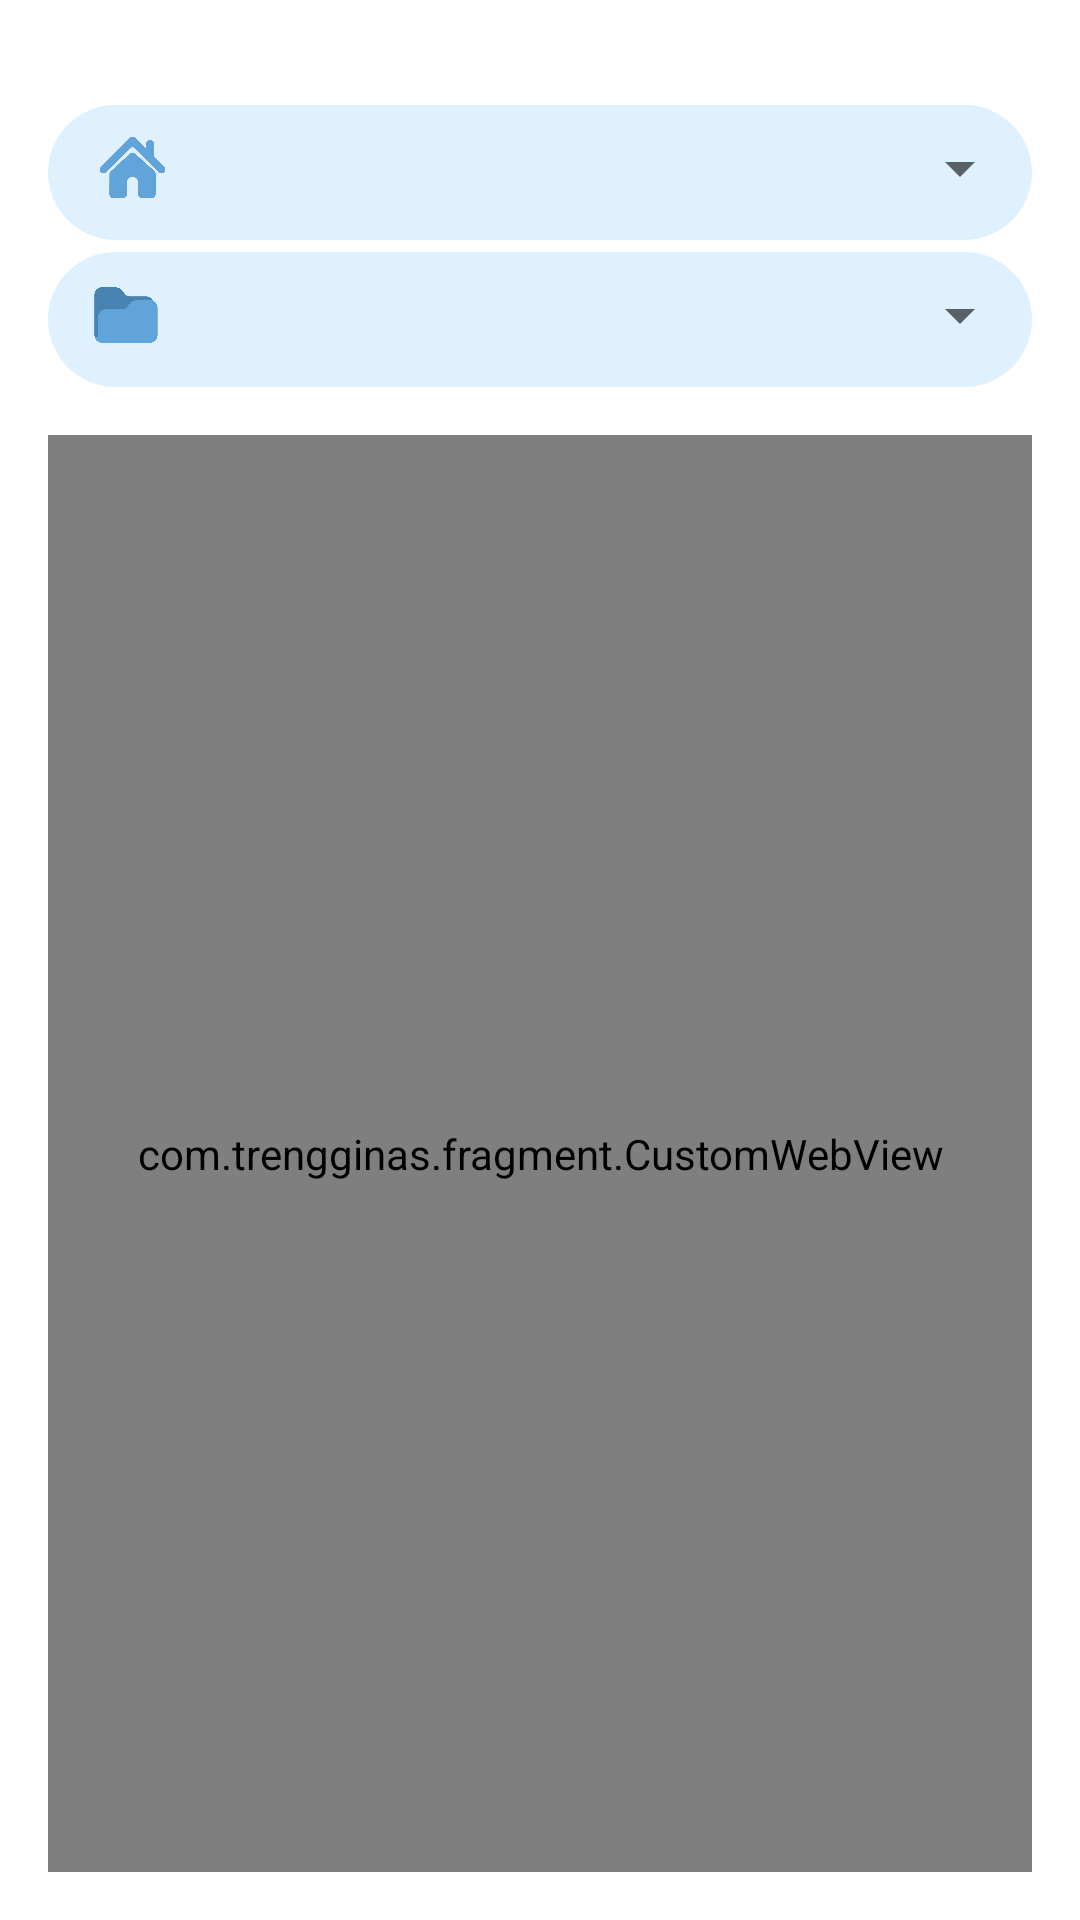

Layout XML and referenced resources for this Android screen:
<!-- AndroidManifest.xml: application theme Theme.Design.Light.NoActionBar -->
<!-- res/layout/fragment_sls.xml -->
<?xml version="1.0" encoding="utf-8"?>
<LinearLayout xmlns:android="http://schemas.android.com/apk/res/android"
    android:layout_width="match_parent"
    android:layout_height="match_parent"
    android:orientation="vertical"
    android:padding="16dp"
    android:background="@color/white">

    <RelativeLayout
        android:layout_width="match_parent"
        android:layout_height="wrap_content"
        android:paddingBottom="0dp"
        android:background="@drawable/full_rounded"
        android:layout_marginTop="16dp">

        <ImageView
            android:id="@+id/icon_kec"
            android:layout_width="36dp"
            android:layout_height="36dp"
            android:src="@drawable/ic_kecamatan"
            android:layout_centerVertical="true"
            android:layout_marginLeft="10dp"/>

        <Spinner
            android:id="@+id/spinner_kec"
            android:layout_width="0dp"
            android:layout_height="48dp"
            android:layout_toEndOf="@id/icon_kec"
            android:layout_alignParentEnd="true"
            android:layout_centerVertical="true"
            android:paddingEnd="20dp"
            android:layout_weight="1"
            android:hint="Pilih Kecamatan"
            android:prompt="@string/select_level" />
    </RelativeLayout>

    <RelativeLayout
        android:layout_width="match_parent"
        android:layout_height="wrap_content"
        android:paddingBottom="0dp"
        android:background="@drawable/full_rounded"
        android:layout_marginTop="1dp">

        <ImageView
            android:id="@+id/icon_desa"
            android:layout_width="32dp"
            android:layout_height="32dp"
            android:src="@drawable/ic_table"
            android:layout_centerVertical="true"
            android:layout_marginLeft="10dp"/>

        <Spinner
            android:id="@+id/spinner_desa"
            android:layout_width="0dp"
            android:layout_height="48dp"
            android:layout_toEndOf="@id/icon_desa"
            android:layout_alignParentEnd="true"
            android:layout_centerVertical="true"
            android:paddingEnd="20dp"
            android:layout_weight="1"
            android:hint="Pilih Desa/Kelurahan"
            android:prompt="@string/select_level" />
    </RelativeLayout>

    <com.trengginas.fragment.CustomWebView
        android:id="@+id/web_view"
        android:layout_width="match_parent"
        android:layout_height="0dp"
        android:layout_weight="1"
        android:layout_marginTop="16dp"
        android:paddingLeft="8dp"
        android:paddingRight="8dp"
        android:scrollbars="vertical" />
</LinearLayout>
<!-- resources referenced by this layout -->
<resources>
  <color name="white">#FFFFFFFF</color>
  <!-- drawable full_rounded (drawable) -->
  <?xml version="1.0" encoding="utf-8"?>
  <layer-list xmlns:android="http://schemas.android.com/apk/res/android">
      
      <item android:top="3dp">
          <shape android:shape="rectangle">
              <solid android:color="@color/card" /> 
              <corners android:radius="50dp"/>
          </shape>
      </item>
  </layer-list>
  <!-- drawable ic_kecamatan: png bitmap (drawable, 23025 bytes) -->
  <!-- drawable ic_table: png bitmap (drawable, 16770 bytes) -->
  <string name="select_level">Pilih Tingkat</string>
  <color name="card">#DFF1FF</color>
</resources>
